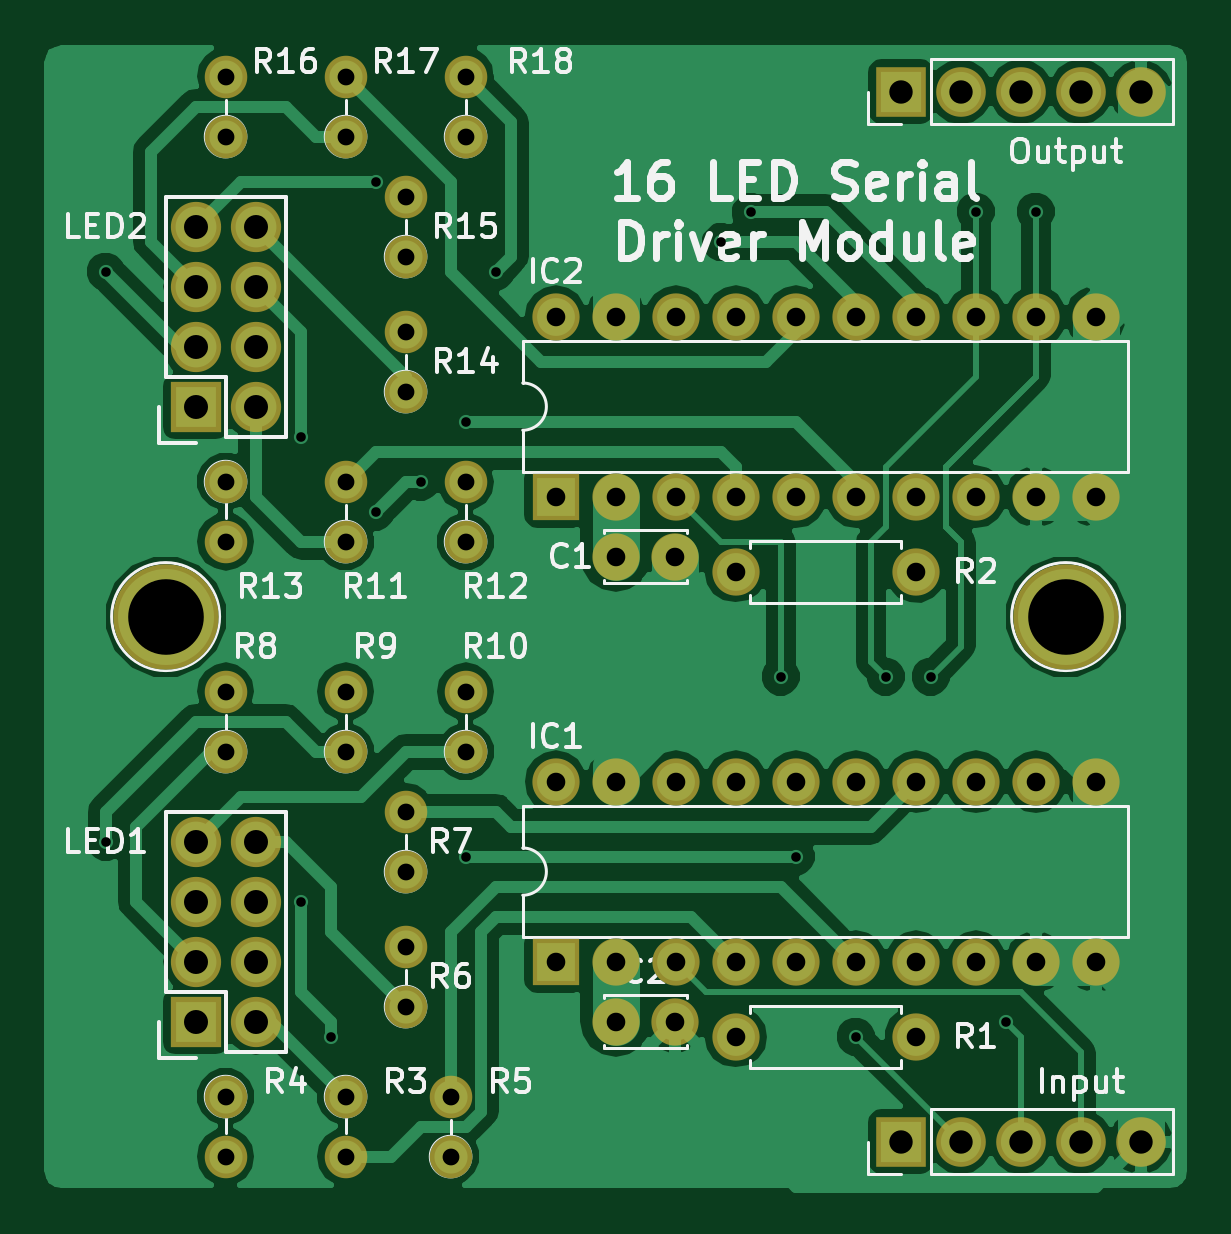
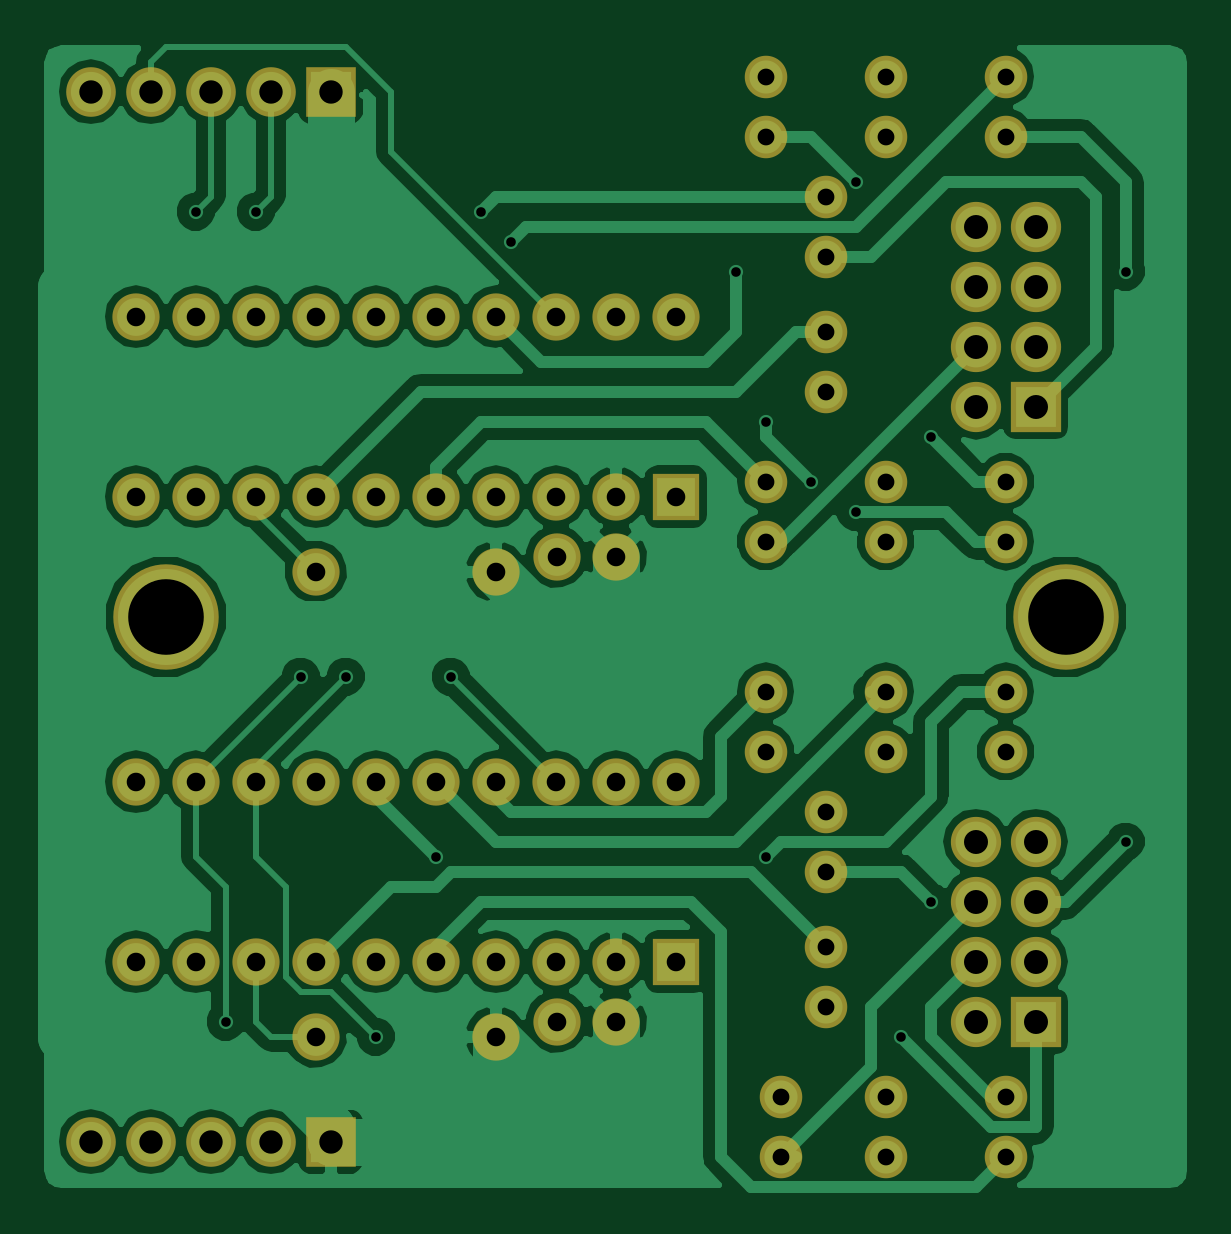
Circuit board: 7 layer files. Board 48.1 x 48.3 mm.
- bottom_copper: led_cubedriver3-B.Cu.gbl (73131 bytes)
- bottom_mask: led_cubedriver3-B.Mask.gbs (3579 bytes)
- bottom_silk: led_cubedriver3-B.SilkS.gbo (3582 bytes)
- top_copper: led_cubedriver3-F.Cu.gtl (72752 bytes)
- top_mask: led_cubedriver3-F.Mask.gts (3579 bytes)
- top_silk: led_cubedriver3-F.SilkS.gto (36711 bytes)
- drill: led_cubedriver3.drl (1775 bytes)

=== bottom_copper: led_cubedriver3-B.Cu.gbl (73131 bytes, source omitted) ===
=== bottom_mask: led_cubedriver3-B.Mask.gbs ===
G04 #@! TF.FileFunction,Soldermask,Bot*
%FSLAX46Y46*%
G04 Gerber Fmt 4.6, Leading zero omitted, Abs format (unit mm)*
G04 Created by KiCad (PCBNEW 4.0.5) date Sat Jan 28 10:55:45 2017*
%MOMM*%
%LPD*%
G01*
G04 APERTURE LIST*
%ADD10C,0.100000*%
%ADD11R,2.000000X2.000000*%
%ADD12O,2.000000X2.000000*%
%ADD13C,1.800000*%
%ADD14O,1.800000X1.800000*%
%ADD15R,2.100000X2.100000*%
%ADD16O,2.100000X2.100000*%
%ADD17C,2.000000*%
%ADD18R,2.127200X2.127200*%
%ADD19O,2.127200X2.127200*%
%ADD20C,4.464000*%
G04 APERTURE END LIST*
D10*
D11*
X155575000Y-135890000D03*
D12*
X178435000Y-128270000D03*
X158115000Y-135890000D03*
X175895000Y-128270000D03*
X160655000Y-135890000D03*
X173355000Y-128270000D03*
X163195000Y-135890000D03*
X170815000Y-128270000D03*
X165735000Y-135890000D03*
X168275000Y-128270000D03*
X168275000Y-135890000D03*
X165735000Y-128270000D03*
X170815000Y-135890000D03*
X163195000Y-128270000D03*
X173355000Y-135890000D03*
X160655000Y-128270000D03*
X175895000Y-135890000D03*
X158115000Y-128270000D03*
X178435000Y-135890000D03*
X155575000Y-128270000D03*
D13*
X151130000Y-144145000D03*
D14*
X151130000Y-141605000D03*
D15*
X170180000Y-143510000D03*
D16*
X172720000Y-143510000D03*
X175260000Y-143510000D03*
X177800000Y-143510000D03*
X180340000Y-143510000D03*
D15*
X170180000Y-99060000D03*
D16*
X172720000Y-99060000D03*
X175260000Y-99060000D03*
X177800000Y-99060000D03*
X180340000Y-99060000D03*
D17*
X158115000Y-118745000D03*
X160615000Y-118745000D03*
X158115000Y-138430000D03*
X160615000Y-138430000D03*
D11*
X155575000Y-116205000D03*
D12*
X178435000Y-108585000D03*
X158115000Y-116205000D03*
X175895000Y-108585000D03*
X160655000Y-116205000D03*
X173355000Y-108585000D03*
X163195000Y-116205000D03*
X170815000Y-108585000D03*
X165735000Y-116205000D03*
X168275000Y-108585000D03*
X168275000Y-116205000D03*
X165735000Y-108585000D03*
X170815000Y-116205000D03*
X163195000Y-108585000D03*
X173355000Y-116205000D03*
X160655000Y-108585000D03*
X175895000Y-116205000D03*
X158115000Y-108585000D03*
X178435000Y-116205000D03*
X155575000Y-108585000D03*
D18*
X140335000Y-138430000D03*
D19*
X142875000Y-138430000D03*
X140335000Y-135890000D03*
X142875000Y-135890000D03*
X140335000Y-133350000D03*
X142875000Y-133350000D03*
X140335000Y-130810000D03*
X142875000Y-130810000D03*
D18*
X140335000Y-112395000D03*
D19*
X142875000Y-112395000D03*
X140335000Y-109855000D03*
X142875000Y-109855000D03*
X140335000Y-107315000D03*
X142875000Y-107315000D03*
X140335000Y-104775000D03*
X142875000Y-104775000D03*
D17*
X170815000Y-139065000D03*
D12*
X163195000Y-139065000D03*
D17*
X170815000Y-119380000D03*
D12*
X163195000Y-119380000D03*
D13*
X146685000Y-141605000D03*
D14*
X146685000Y-144145000D03*
D13*
X141605000Y-141605000D03*
D14*
X141605000Y-144145000D03*
D13*
X149225000Y-137795000D03*
D14*
X149225000Y-135255000D03*
D13*
X149225000Y-132080000D03*
D14*
X149225000Y-129540000D03*
D13*
X141605000Y-127000000D03*
D14*
X141605000Y-124460000D03*
D13*
X146685000Y-127000000D03*
D14*
X146685000Y-124460000D03*
D13*
X151765000Y-127000000D03*
D14*
X151765000Y-124460000D03*
D13*
X146685000Y-118110000D03*
D14*
X146685000Y-115570000D03*
D13*
X151765000Y-118110000D03*
D14*
X151765000Y-115570000D03*
D13*
X141605000Y-115570000D03*
D14*
X141605000Y-118110000D03*
D13*
X149225000Y-111760000D03*
D14*
X149225000Y-109220000D03*
D13*
X149225000Y-106045000D03*
D14*
X149225000Y-103505000D03*
D13*
X141605000Y-100965000D03*
D14*
X141605000Y-98425000D03*
D13*
X146685000Y-100965000D03*
D14*
X146685000Y-98425000D03*
D13*
X151765000Y-100965000D03*
D14*
X151765000Y-98425000D03*
D20*
X139065000Y-121285000D03*
X177165000Y-121285000D03*
M02*

=== bottom_silk: led_cubedriver3-B.SilkS.gbo ===
G04 #@! TF.FileFunction,Legend,Bot*
%FSLAX46Y46*%
G04 Gerber Fmt 4.6, Leading zero omitted, Abs format (unit mm)*
G04 Created by KiCad (PCBNEW 4.0.5) date Sat Jan 28 10:55:45 2017*
%MOMM*%
%LPD*%
G01*
G04 APERTURE LIST*
%ADD10C,0.100000*%
%ADD11R,2.000000X2.000000*%
%ADD12O,2.000000X2.000000*%
%ADD13C,1.800000*%
%ADD14O,1.800000X1.800000*%
%ADD15R,2.100000X2.100000*%
%ADD16O,2.100000X2.100000*%
%ADD17C,2.000000*%
%ADD18R,2.127200X2.127200*%
%ADD19O,2.127200X2.127200*%
%ADD20C,4.464000*%
G04 APERTURE END LIST*
D10*
%LPC*%
D11*
X155575000Y-135890000D03*
D12*
X178435000Y-128270000D03*
X158115000Y-135890000D03*
X175895000Y-128270000D03*
X160655000Y-135890000D03*
X173355000Y-128270000D03*
X163195000Y-135890000D03*
X170815000Y-128270000D03*
X165735000Y-135890000D03*
X168275000Y-128270000D03*
X168275000Y-135890000D03*
X165735000Y-128270000D03*
X170815000Y-135890000D03*
X163195000Y-128270000D03*
X173355000Y-135890000D03*
X160655000Y-128270000D03*
X175895000Y-135890000D03*
X158115000Y-128270000D03*
X178435000Y-135890000D03*
X155575000Y-128270000D03*
D13*
X151130000Y-144145000D03*
D14*
X151130000Y-141605000D03*
D15*
X170180000Y-143510000D03*
D16*
X172720000Y-143510000D03*
X175260000Y-143510000D03*
X177800000Y-143510000D03*
X180340000Y-143510000D03*
D15*
X170180000Y-99060000D03*
D16*
X172720000Y-99060000D03*
X175260000Y-99060000D03*
X177800000Y-99060000D03*
X180340000Y-99060000D03*
D17*
X158115000Y-118745000D03*
X160615000Y-118745000D03*
X158115000Y-138430000D03*
X160615000Y-138430000D03*
D11*
X155575000Y-116205000D03*
D12*
X178435000Y-108585000D03*
X158115000Y-116205000D03*
X175895000Y-108585000D03*
X160655000Y-116205000D03*
X173355000Y-108585000D03*
X163195000Y-116205000D03*
X170815000Y-108585000D03*
X165735000Y-116205000D03*
X168275000Y-108585000D03*
X168275000Y-116205000D03*
X165735000Y-108585000D03*
X170815000Y-116205000D03*
X163195000Y-108585000D03*
X173355000Y-116205000D03*
X160655000Y-108585000D03*
X175895000Y-116205000D03*
X158115000Y-108585000D03*
X178435000Y-116205000D03*
X155575000Y-108585000D03*
D18*
X140335000Y-138430000D03*
D19*
X142875000Y-138430000D03*
X140335000Y-135890000D03*
X142875000Y-135890000D03*
X140335000Y-133350000D03*
X142875000Y-133350000D03*
X140335000Y-130810000D03*
X142875000Y-130810000D03*
D18*
X140335000Y-112395000D03*
D19*
X142875000Y-112395000D03*
X140335000Y-109855000D03*
X142875000Y-109855000D03*
X140335000Y-107315000D03*
X142875000Y-107315000D03*
X140335000Y-104775000D03*
X142875000Y-104775000D03*
D17*
X170815000Y-139065000D03*
D12*
X163195000Y-139065000D03*
D17*
X170815000Y-119380000D03*
D12*
X163195000Y-119380000D03*
D13*
X146685000Y-141605000D03*
D14*
X146685000Y-144145000D03*
D13*
X141605000Y-141605000D03*
D14*
X141605000Y-144145000D03*
D13*
X149225000Y-137795000D03*
D14*
X149225000Y-135255000D03*
D13*
X149225000Y-132080000D03*
D14*
X149225000Y-129540000D03*
D13*
X141605000Y-127000000D03*
D14*
X141605000Y-124460000D03*
D13*
X146685000Y-127000000D03*
D14*
X146685000Y-124460000D03*
D13*
X151765000Y-127000000D03*
D14*
X151765000Y-124460000D03*
D13*
X146685000Y-118110000D03*
D14*
X146685000Y-115570000D03*
D13*
X151765000Y-118110000D03*
D14*
X151765000Y-115570000D03*
D13*
X141605000Y-115570000D03*
D14*
X141605000Y-118110000D03*
D13*
X149225000Y-111760000D03*
D14*
X149225000Y-109220000D03*
D13*
X149225000Y-106045000D03*
D14*
X149225000Y-103505000D03*
D13*
X141605000Y-100965000D03*
D14*
X141605000Y-98425000D03*
D13*
X146685000Y-100965000D03*
D14*
X146685000Y-98425000D03*
D13*
X151765000Y-100965000D03*
D14*
X151765000Y-98425000D03*
D20*
X139065000Y-121285000D03*
X177165000Y-121285000D03*
M02*

=== top_copper: led_cubedriver3-F.Cu.gtl (72752 bytes, source omitted) ===
=== top_mask: led_cubedriver3-F.Mask.gts ===
G04 #@! TF.FileFunction,Soldermask,Top*
%FSLAX46Y46*%
G04 Gerber Fmt 4.6, Leading zero omitted, Abs format (unit mm)*
G04 Created by KiCad (PCBNEW 4.0.5) date Sat Jan 28 10:55:45 2017*
%MOMM*%
%LPD*%
G01*
G04 APERTURE LIST*
%ADD10C,0.100000*%
%ADD11R,2.000000X2.000000*%
%ADD12O,2.000000X2.000000*%
%ADD13C,1.800000*%
%ADD14O,1.800000X1.800000*%
%ADD15R,2.100000X2.100000*%
%ADD16O,2.100000X2.100000*%
%ADD17C,2.000000*%
%ADD18R,2.127200X2.127200*%
%ADD19O,2.127200X2.127200*%
%ADD20C,4.464000*%
G04 APERTURE END LIST*
D10*
D11*
X155575000Y-135890000D03*
D12*
X178435000Y-128270000D03*
X158115000Y-135890000D03*
X175895000Y-128270000D03*
X160655000Y-135890000D03*
X173355000Y-128270000D03*
X163195000Y-135890000D03*
X170815000Y-128270000D03*
X165735000Y-135890000D03*
X168275000Y-128270000D03*
X168275000Y-135890000D03*
X165735000Y-128270000D03*
X170815000Y-135890000D03*
X163195000Y-128270000D03*
X173355000Y-135890000D03*
X160655000Y-128270000D03*
X175895000Y-135890000D03*
X158115000Y-128270000D03*
X178435000Y-135890000D03*
X155575000Y-128270000D03*
D13*
X151130000Y-144145000D03*
D14*
X151130000Y-141605000D03*
D15*
X170180000Y-143510000D03*
D16*
X172720000Y-143510000D03*
X175260000Y-143510000D03*
X177800000Y-143510000D03*
X180340000Y-143510000D03*
D15*
X170180000Y-99060000D03*
D16*
X172720000Y-99060000D03*
X175260000Y-99060000D03*
X177800000Y-99060000D03*
X180340000Y-99060000D03*
D17*
X158115000Y-118745000D03*
X160615000Y-118745000D03*
X158115000Y-138430000D03*
X160615000Y-138430000D03*
D11*
X155575000Y-116205000D03*
D12*
X178435000Y-108585000D03*
X158115000Y-116205000D03*
X175895000Y-108585000D03*
X160655000Y-116205000D03*
X173355000Y-108585000D03*
X163195000Y-116205000D03*
X170815000Y-108585000D03*
X165735000Y-116205000D03*
X168275000Y-108585000D03*
X168275000Y-116205000D03*
X165735000Y-108585000D03*
X170815000Y-116205000D03*
X163195000Y-108585000D03*
X173355000Y-116205000D03*
X160655000Y-108585000D03*
X175895000Y-116205000D03*
X158115000Y-108585000D03*
X178435000Y-116205000D03*
X155575000Y-108585000D03*
D18*
X140335000Y-138430000D03*
D19*
X142875000Y-138430000D03*
X140335000Y-135890000D03*
X142875000Y-135890000D03*
X140335000Y-133350000D03*
X142875000Y-133350000D03*
X140335000Y-130810000D03*
X142875000Y-130810000D03*
D18*
X140335000Y-112395000D03*
D19*
X142875000Y-112395000D03*
X140335000Y-109855000D03*
X142875000Y-109855000D03*
X140335000Y-107315000D03*
X142875000Y-107315000D03*
X140335000Y-104775000D03*
X142875000Y-104775000D03*
D17*
X170815000Y-139065000D03*
D12*
X163195000Y-139065000D03*
D17*
X170815000Y-119380000D03*
D12*
X163195000Y-119380000D03*
D13*
X146685000Y-141605000D03*
D14*
X146685000Y-144145000D03*
D13*
X141605000Y-141605000D03*
D14*
X141605000Y-144145000D03*
D13*
X149225000Y-137795000D03*
D14*
X149225000Y-135255000D03*
D13*
X149225000Y-132080000D03*
D14*
X149225000Y-129540000D03*
D13*
X141605000Y-127000000D03*
D14*
X141605000Y-124460000D03*
D13*
X146685000Y-127000000D03*
D14*
X146685000Y-124460000D03*
D13*
X151765000Y-127000000D03*
D14*
X151765000Y-124460000D03*
D13*
X146685000Y-118110000D03*
D14*
X146685000Y-115570000D03*
D13*
X151765000Y-118110000D03*
D14*
X151765000Y-115570000D03*
D13*
X141605000Y-115570000D03*
D14*
X141605000Y-118110000D03*
D13*
X149225000Y-111760000D03*
D14*
X149225000Y-109220000D03*
D13*
X149225000Y-106045000D03*
D14*
X149225000Y-103505000D03*
D13*
X141605000Y-100965000D03*
D14*
X141605000Y-98425000D03*
D13*
X146685000Y-100965000D03*
D14*
X146685000Y-98425000D03*
D13*
X151765000Y-100965000D03*
D14*
X151765000Y-98425000D03*
D20*
X139065000Y-121285000D03*
X177165000Y-121285000D03*
M02*

=== top_silk: led_cubedriver3-F.SilkS.gto (36711 bytes, source omitted) ===
=== drill: led_cubedriver3.drl ===
M48
INCH,TZ
T1C0.016
T2C0.028
T3C0.031
T4C0.039
T5C0.040
T6C0.126
%
G90
G05
T1
X5.375Y-4.2
X5.375Y-5.15
X5.7Y-4.475
X5.7Y-5.25
X5.75Y-5.475
X5.825Y-4.05
X5.825Y-4.6
X5.9Y-4.55
X5.975Y-4.45
X5.975Y-5.175
X6.025Y-4.2
X6.4Y-4.15
X6.45Y-4.1
X6.5Y-4.875
X6.525Y-5.175
X6.625Y-5.475
X6.675Y-4.875
X6.75Y-4.875
X6.825Y-4.1
X6.875Y-5.45
X6.925Y-4.1
T2
X5.575Y-3.875
X5.575Y-3.975
X5.575Y-4.55
X5.575Y-4.65
X5.575Y-4.9
X5.575Y-5.
X5.575Y-5.575
X5.575Y-5.675
X5.775Y-3.875
X5.775Y-3.975
X5.775Y-4.55
X5.775Y-4.65
X5.775Y-4.9
X5.775Y-5.
X5.775Y-5.575
X5.775Y-5.675
X5.875Y-4.075
X5.875Y-4.175
X5.875Y-4.3
X5.875Y-4.4
X5.875Y-5.1
X5.875Y-5.2
X5.875Y-5.325
X5.875Y-5.425
X5.95Y-5.575
X5.95Y-5.675
X5.975Y-3.875
X5.975Y-3.975
X5.975Y-4.55
X5.975Y-4.65
X5.975Y-4.9
X5.975Y-5.
T3
X6.125Y-4.275
X6.125Y-4.575
X6.125Y-5.05
X6.125Y-5.35
X6.225Y-4.275
X6.225Y-4.575
X6.225Y-4.675
X6.225Y-5.05
X6.225Y-5.35
X6.225Y-5.45
X6.3234Y-4.675
X6.3234Y-5.45
X6.325Y-4.275
X6.325Y-4.575
X6.325Y-5.05
X6.325Y-5.35
X6.425Y-4.275
X6.425Y-4.575
X6.425Y-4.7
X6.425Y-5.05
X6.425Y-5.35
X6.425Y-5.475
X6.525Y-4.275
X6.525Y-4.575
X6.525Y-5.05
X6.525Y-5.35
X6.625Y-4.275
X6.625Y-4.575
X6.625Y-5.05
X6.625Y-5.35
X6.725Y-4.275
X6.725Y-4.575
X6.725Y-4.7
X6.725Y-5.05
X6.725Y-5.35
X6.725Y-5.475
X6.825Y-4.275
X6.825Y-4.575
X6.825Y-5.05
X6.825Y-5.35
X6.925Y-4.275
X6.925Y-4.575
X6.925Y-5.05
X6.925Y-5.35
X7.025Y-4.275
X7.025Y-4.575
X7.025Y-5.05
X7.025Y-5.35
T4
X6.7Y-3.9
X6.7Y-5.65
X6.8Y-3.9
X6.8Y-5.65
X6.9Y-3.9
X6.9Y-5.65
X7.Y-3.9
X7.Y-5.65
X7.1Y-3.9
X7.1Y-5.65
T5
X5.525Y-4.125
X5.525Y-4.225
X5.525Y-4.325
X5.525Y-4.425
X5.525Y-5.15
X5.525Y-5.25
X5.525Y-5.35
X5.525Y-5.45
X5.625Y-4.125
X5.625Y-4.225
X5.625Y-4.325
X5.625Y-4.425
X5.625Y-5.15
X5.625Y-5.25
X5.625Y-5.35
X5.625Y-5.45
T6
X5.475Y-4.775
X6.975Y-4.775
T0
M30

